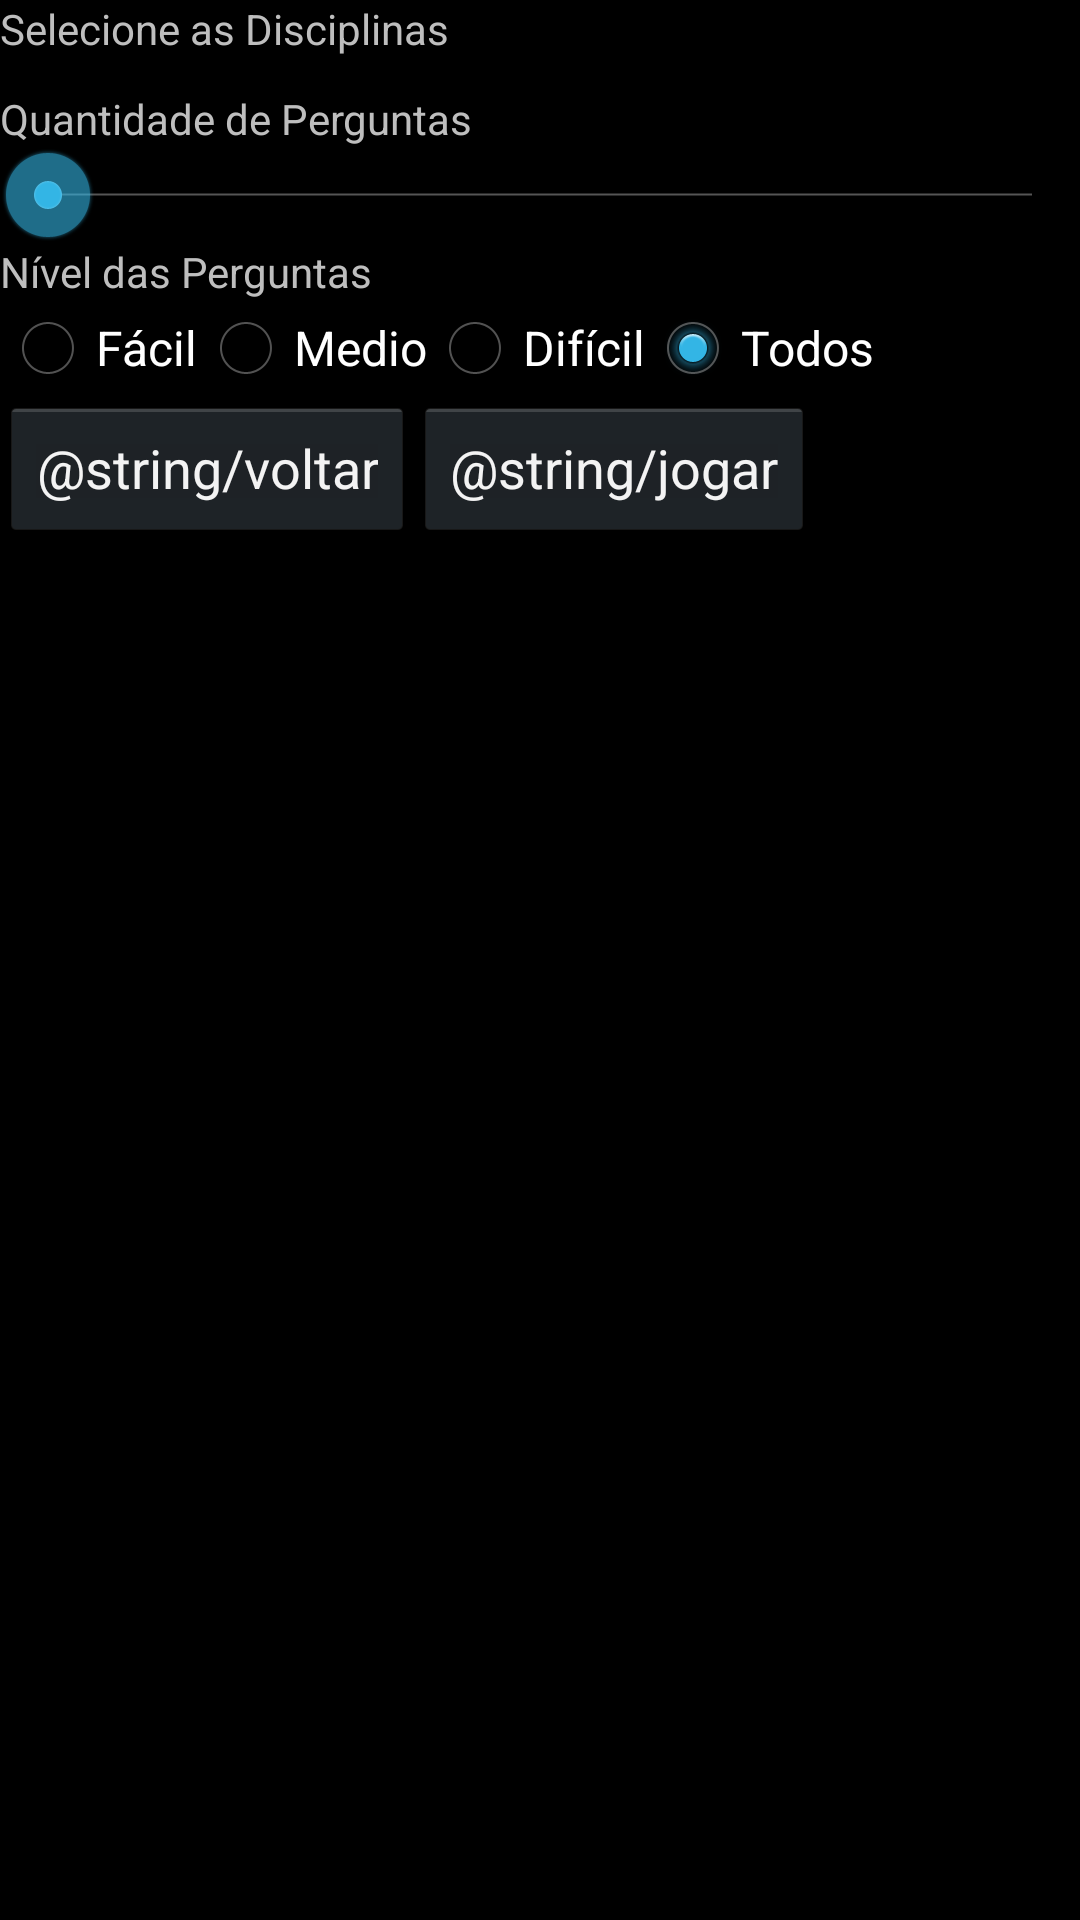

Reconstruct the res/layout file that produces this screen, plus the resources it refers to.
<!-- AndroidManifest.xml: application theme AppTheme -->
<!-- res/layout/activity_selecao_disciplinas.xml -->
<RelativeLayout xmlns:android="http://schemas.android.com/apk/res/android"
    android:layout_width="match_parent"
    android:layout_height="match_parent" >

    <TextView
        android:layout_width="wrap_content"
        android:layout_height="wrap_content"
        android:text="@string/selecione_as_disciplinas" />

    <LinearLayout
        android:layout_width="match_parent"
        android:layout_height="wrap_content"
        android:orientation="vertical" >

        <ScrollView
            android:id="@+id/scoll"
            android:layout_width="match_parent"
            android:layout_height="0dp"
            android:layout_marginTop="30dp"
            android:layout_weight="1" >

            <LinearLayout
                android:id="@+id/disciplinas"
                android:layout_width="wrap_content"
                android:layout_height="wrap_content"
                android:orientation="vertical" />
        </ScrollView>

        <LinearLayout
            android:layout_width="match_parent"
            android:layout_height="wrap_content"
            android:orientation="vertical" >

            <TextView
                android:layout_width="wrap_content"
                android:layout_height="wrap_content"
                android:text="Quantidade de Perguntas" />

            <LinearLayout
                android:layout_width="match_parent"
                android:layout_height="wrap_content"
                android:orientation="horizontal" >

                <SeekBar
                    android:id="@+id/seekQtdePerguntas"
                    android:layout_width="0dp"
                    android:layout_height="wrap_content"
                    android:layout_weight="1" />

                <TextView
                    android:id="@+id/txtQtdePerguntas"
                    android:layout_width="wrap_content"
                    android:layout_height="wrap_content"
                    android:gravity="end" />
            </LinearLayout>

            <TextView
                android:layout_width="wrap_content"
                android:layout_height="wrap_content"
                android:text="Nível das Perguntas" />

            <RadioGroup
                android:layout_width="match_parent"
                android:layout_height="wrap_content"
                android:orientation="horizontal" >

                <RadioButton
                    android:id="@+id/radioFacil"
                    android:layout_width="wrap_content"
                    android:layout_height="wrap_content"
                    android:text="Fácil" />

                <RadioButton
                    android:id="@+id/radioMedio"
                    android:layout_width="wrap_content"
                    android:layout_height="wrap_content"
                    android:text="Medio" />

                <RadioButton
                    android:id="@+id/radioDificil"
                    android:layout_width="wrap_content"
                    android:layout_height="wrap_content"
                    android:text="Difícil" />

                <RadioButton
                    android:id="@+id/radioTodos"
                    android:layout_width="wrap_content"
                    android:layout_height="wrap_content"
                    android:checked="true"
                    android:text="Todos" />
            </RadioGroup>

            <LinearLayout
                android:layout_width="wrap_content"
                android:layout_height="wrap_content"
                android:gravity="right"
                android:orientation="horizontal" >

                <Button
                    android:id="@+id/btnVoltar"
                    android:layout_width="wrap_content"
                    android:layout_height="wrap_content"
                    android:text="@string/voltar" />

                <Button
                    android:id="@+id/btnJogar"
                    android:layout_width="wrap_content"
                    android:layout_height="wrap_content"
                    android:text="@string/jogar" />
            </LinearLayout>
        </LinearLayout>
    </LinearLayout>

</RelativeLayout>
<!-- resources referenced by this layout -->
<resources>
  <string name="selecione_as_disciplinas">Selecione as Disciplinas</string>
  <style name="AppTheme" parent="AppBaseTheme">
          
      </style>
  <style name="AppBaseTheme" parent="android:Theme.Holo.NoActionBar">
          
      </style>
</resources>
